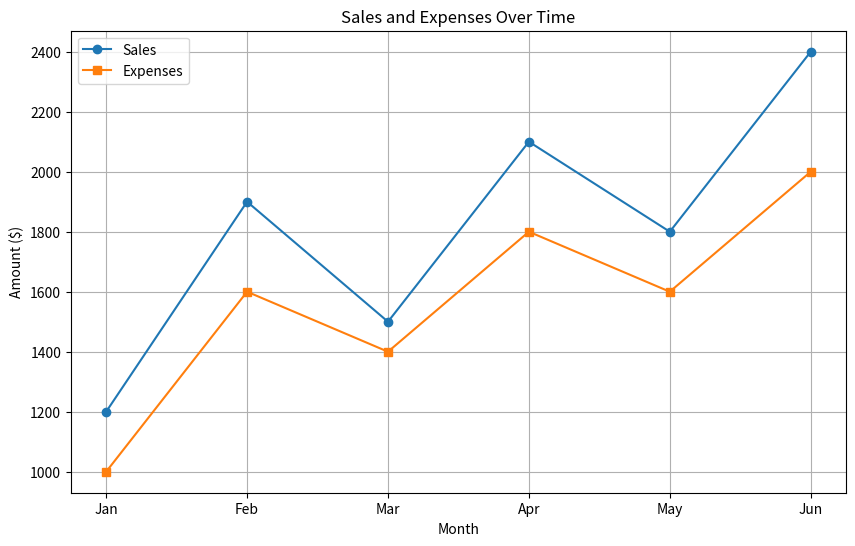
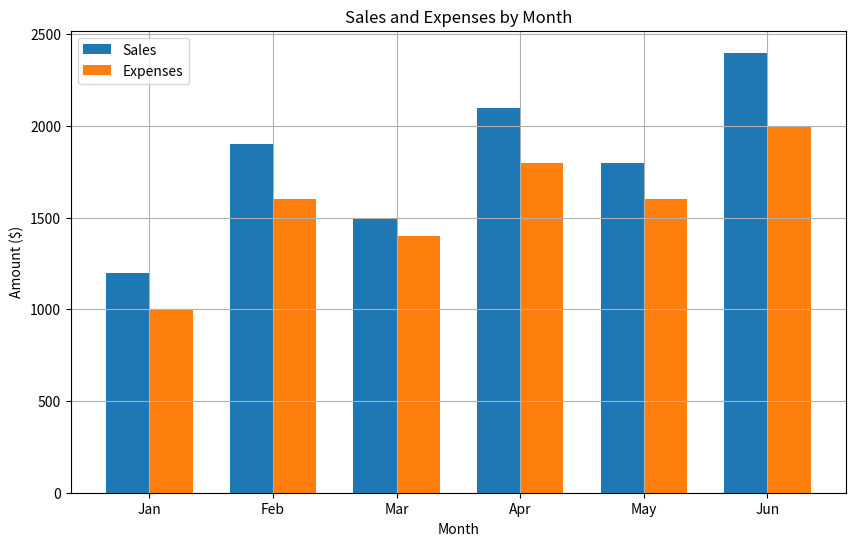
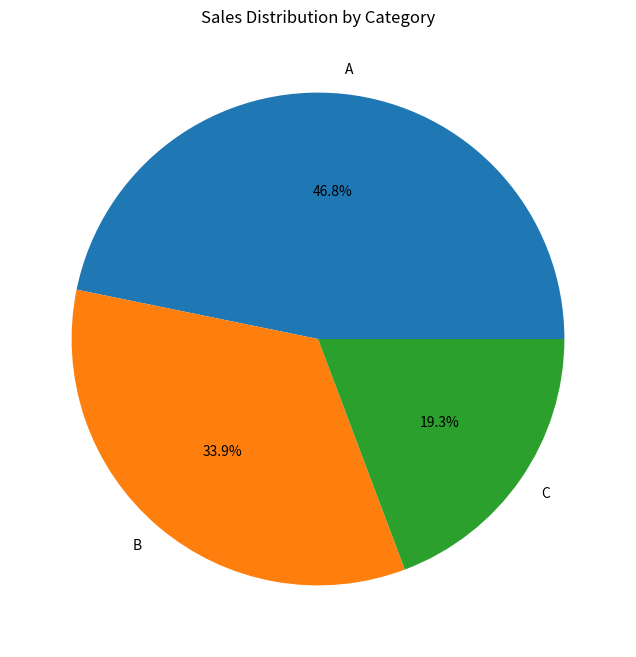
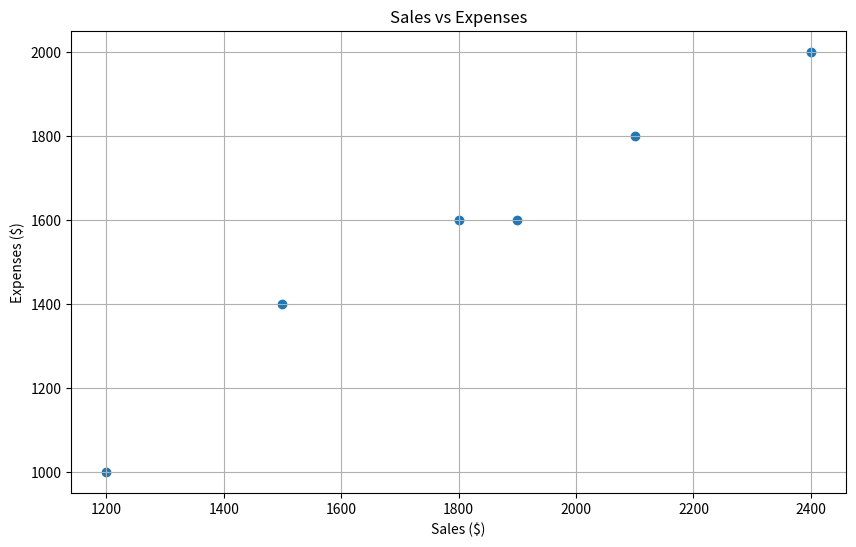
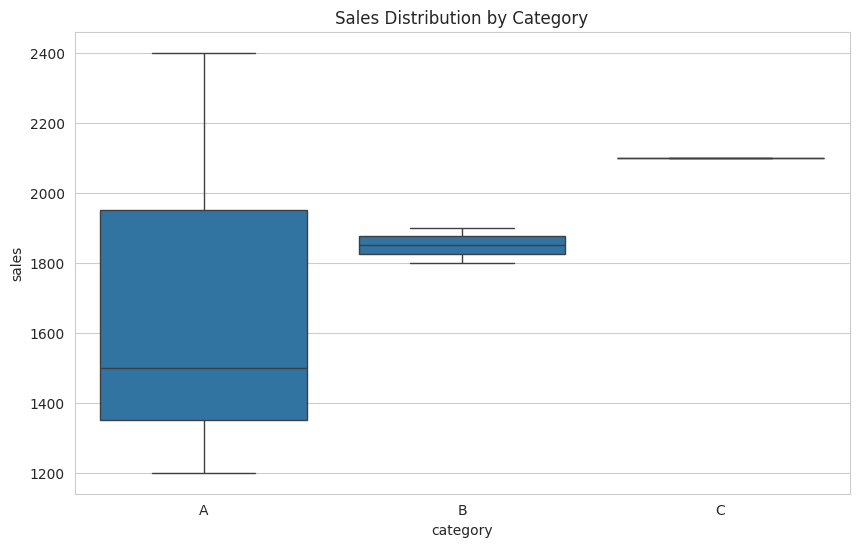
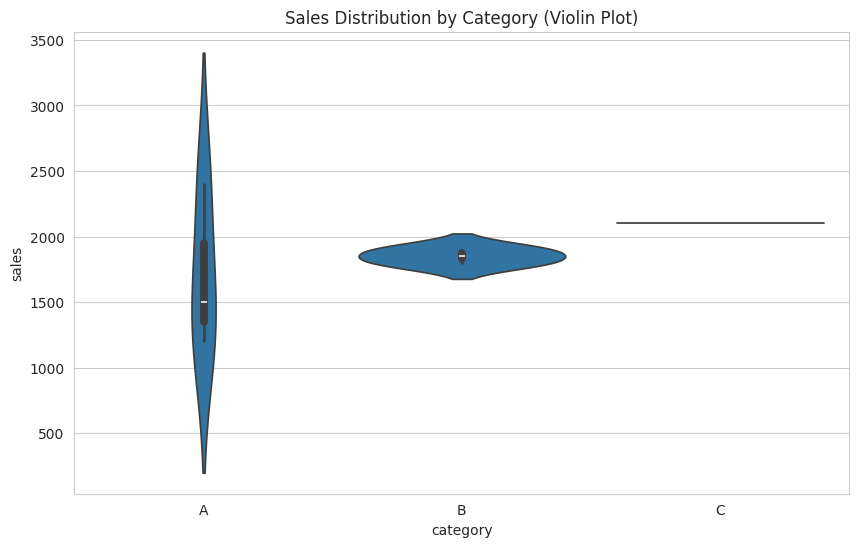
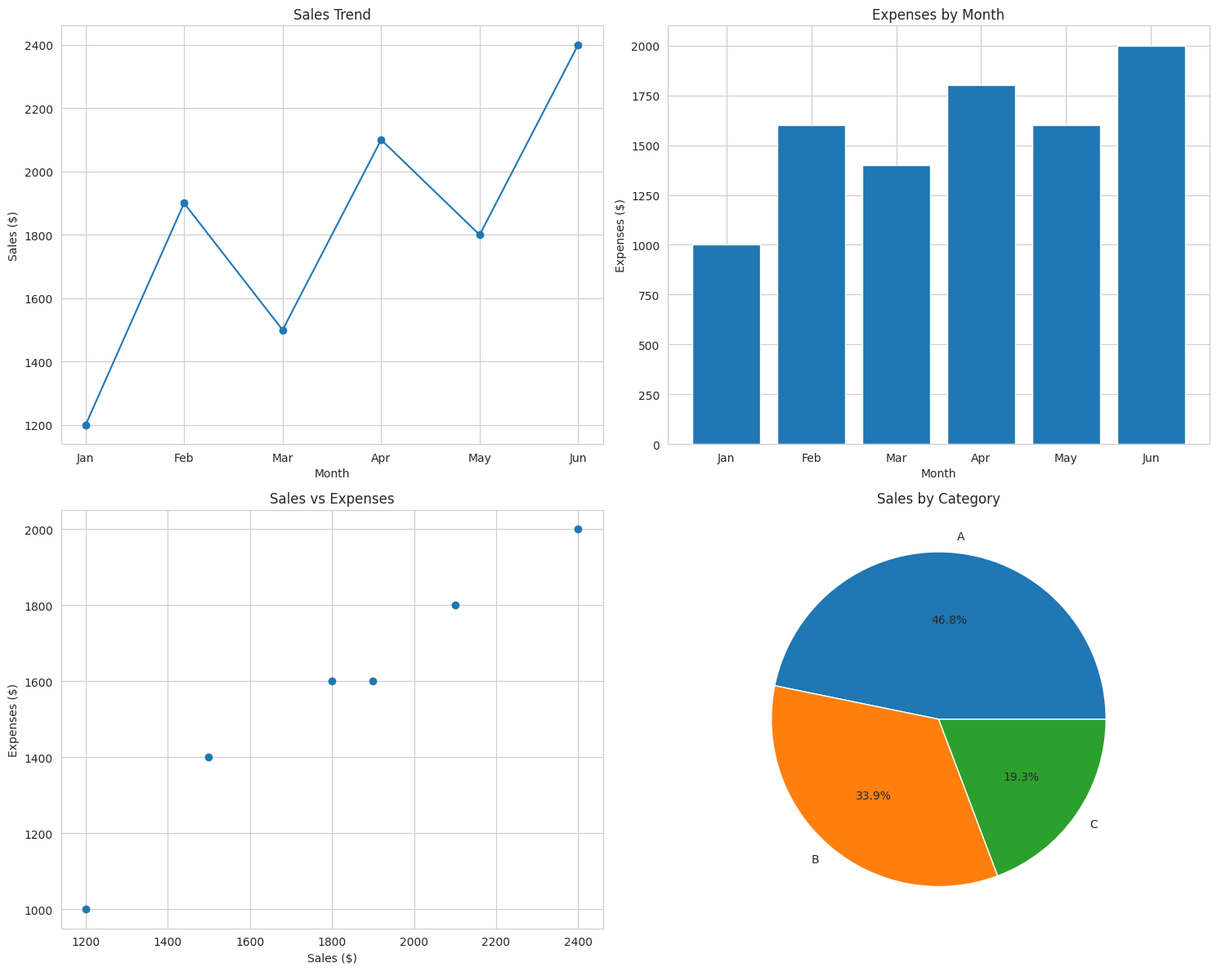

These charts were generated, in order, by the following Python code:
"""
Data Visualization
This module demonstrates various data visualization techniques using matplotlib and seaborn.
"""

import pandas as pd
import matplotlib.pyplot as plt
import seaborn as sns

def create_sample_data():
    """Create sample data for visualization"""
    data = {
        'month': ['Jan', 'Feb', 'Mar', 'Apr', 'May', 'Jun'],
        'sales': [1200, 1900, 1500, 2100, 1800, 2400],
        'expenses': [1000, 1600, 1400, 1800, 1600, 2000],
        'category': ['A', 'B', 'A', 'C', 'B', 'A']
    }
    return pd.DataFrame(data)

def demonstrate_line_plot(df):
    """Demonstrate line plot"""
    plt.figure(figsize=(10, 6))
    plt.plot(df['month'], df['sales'], marker='o', label='Sales')
    plt.plot(df['month'], df['expenses'], marker='s', label='Expenses')
    plt.title('Sales and Expenses Over Time')
    plt.xlabel('Month')
    plt.ylabel('Amount ($)')
    plt.legend()
    plt.grid(True)
    plt.savefig('line_plot.png')
    plt.close()

def demonstrate_bar_plot(df):
    """Demonstrate bar plot"""
    plt.figure(figsize=(10, 6))
    x = range(len(df))
    width = 0.35
    
    plt.bar([i - width/2 for i in x], df['sales'], width, label='Sales')
    plt.bar([i + width/2 for i in x], df['expenses'], width, label='Expenses')
    
    plt.title('Sales and Expenses by Month')
    plt.xlabel('Month')
    plt.ylabel('Amount ($)')
    plt.xticks(x, df['month'])
    plt.legend()
    plt.grid(True)
    plt.savefig('bar_plot.png')
    plt.close()

def demonstrate_pie_chart(df):
    """Demonstrate pie chart"""
    plt.figure(figsize=(8, 8))
    category_sales = df.groupby('category')['sales'].sum()
    plt.pie(category_sales, labels=category_sales.index, autopct='%1.1f%%')
    plt.title('Sales Distribution by Category')
    plt.savefig('pie_chart.png')
    plt.close()

def demonstrate_scatter_plot(df):
    """Demonstrate scatter plot"""
    plt.figure(figsize=(10, 6))
    plt.scatter(df['sales'], df['expenses'])
    plt.title('Sales vs Expenses')
    plt.xlabel('Sales ($)')
    plt.ylabel('Expenses ($)')
    plt.grid(True)
    plt.savefig('scatter_plot.png')
    plt.close()

def demonstrate_seaborn_plots(df):
    """Demonstrate various seaborn plots"""
    # Set the style
    sns.set_style("whitegrid")
    
    # Box plot
    plt.figure(figsize=(10, 6))
    sns.boxplot(x='category', y='sales', data=df)
    plt.title('Sales Distribution by Category')
    plt.savefig('box_plot.png')
    plt.close()
    
    # Violin plot
    plt.figure(figsize=(10, 6))
    sns.violinplot(x='category', y='sales', data=df)
    plt.title('Sales Distribution by Category (Violin Plot)')
    plt.savefig('violin_plot.png')
    plt.close()

def demonstrate_advanced_visualizations(df):
    """Demonstrate advanced visualization techniques"""
    # Create a figure with multiple subplots
    fig, ((ax1, ax2), (ax3, ax4)) = plt.subplots(2, 2, figsize=(15, 12))
    
    # Line plot
    ax1.plot(df['month'], df['sales'], marker='o')
    ax1.set_title('Sales Trend')
    ax1.set_xlabel('Month')
    ax1.set_ylabel('Sales ($)')
    ax1.grid(True)
    
    # Bar plot
    ax2.bar(df['month'], df['expenses'])
    ax2.set_title('Expenses by Month')
    ax2.set_xlabel('Month')
    ax2.set_ylabel('Expenses ($)')
    ax2.grid(True)
    
    # Scatter plot
    ax3.scatter(df['sales'], df['expenses'])
    ax3.set_title('Sales vs Expenses')
    ax3.set_xlabel('Sales ($)')
    ax3.set_ylabel('Expenses ($)')
    ax3.grid(True)
    
    # Pie chart
    category_sales = df.groupby('category')['sales'].sum()
    ax4.pie(category_sales, labels=category_sales.index, autopct='%1.1f%%')
    ax4.set_title('Sales by Category')
    
    plt.tight_layout()
    plt.savefig('advanced_visualizations.png')
    plt.close()

if __name__ == "__main__":
    # Create sample data
    df = create_sample_data()
    
    # Demonstrate various visualization techniques
    demonstrate_line_plot(df)
    demonstrate_bar_plot(df)
    demonstrate_pie_chart(df)
    demonstrate_scatter_plot(df)
    demonstrate_seaborn_plots(df)
    demonstrate_advanced_visualizations(df)
    
    print("All visualization plots have been saved as PNG files.") 
